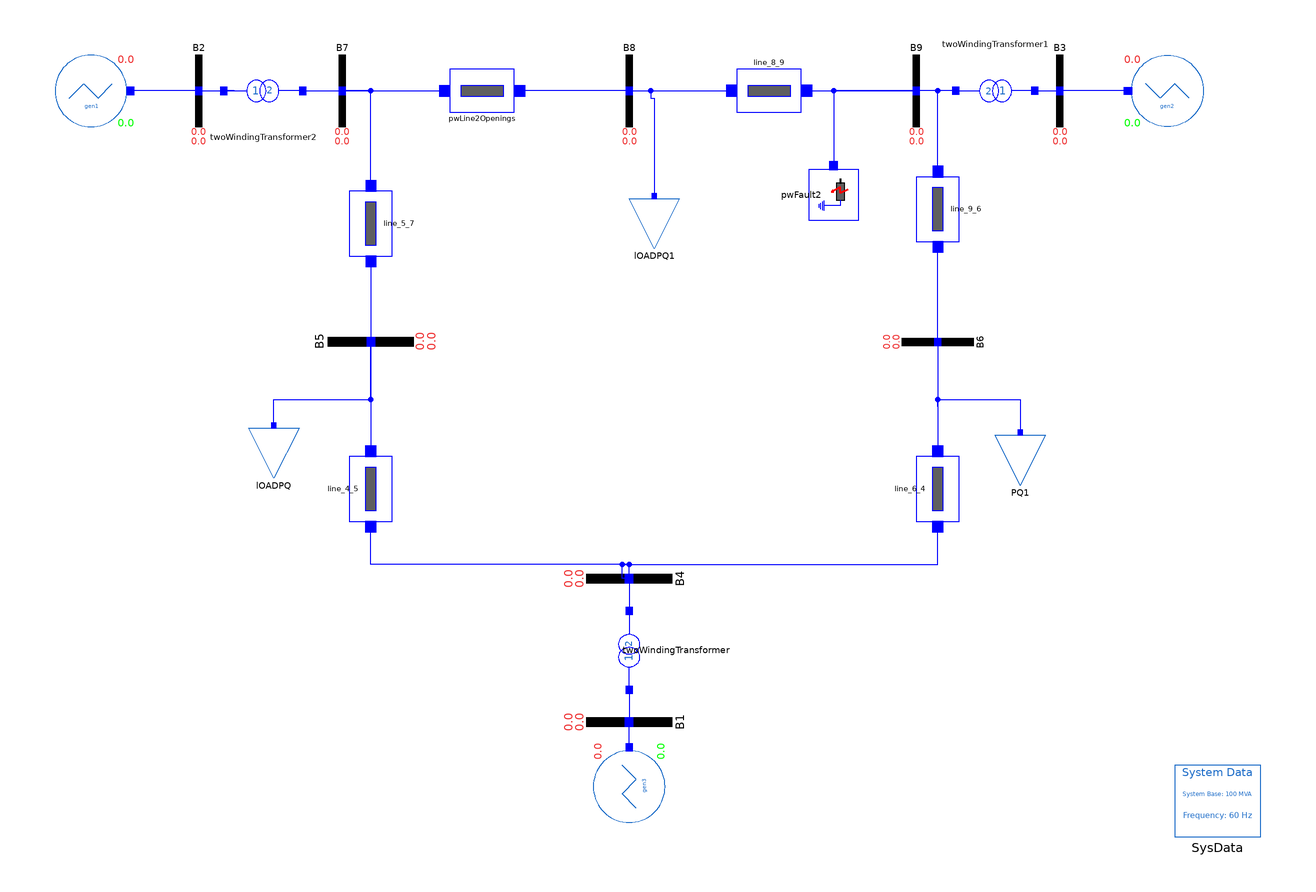

Above is the diagram view of the following Modelica model: its components placed by their Placement annotations and its connect equations drawn as lines.

model IEEE_9_Buses
  import Modelica.Constants.pi;
  iPSL.Electrical.Branches.PSAT.TwoWindingTransformer twoWindingTransformer(
    kT=16.5/230,
    x=0.0576,
    r=0,
    V_b=16.5,
    Vn=16.5) annotation (Placement(transformation(
        extent={{-10,-10},{10,10}},
        rotation=90,
        origin={0,-66})));
  iPSL.Electrical.Branches.PwLine line_6_4(
    R=0.017,
    X=0.092,
    G=0,
    B=0.079) annotation (Placement(transformation(
        extent={{-9,-6},{9,6}},
        rotation=270,
        origin={86,-21})));
  iPSL.Electrical.Branches.PwLine line_4_5(
    G=0,
    R=0.01,
    X=0.085,
    B=0.088) annotation (Placement(transformation(
        extent={{-9,-6},{9,6}},
        rotation=270,
        origin={-72,-21})));
  iPSL.Electrical.Loads.PSAT.VoltDependant lOADPQ(
    V_b=230,
    angle_0=-0.069617784448685*180/pi,
    V_0=0.995630859628167,
    Sn=100,
    P_0=1.25*SysData.S_b,
    Q_0=0.5*SysData.S_b) annotation (Placement(transformation(
        extent={{-7,-7},{7,7}},
        rotation=0,
        origin={-99,-11})));
  iPSL.Electrical.Loads.PSAT.VoltDependant PQ1(
    V_b=230,
    P_0=0.9*SysData.S_b,
    Q_0=0.3*SysData.S_b,
    angle_0=-0.064357203188830*180/pi,
    V_0=1.012654326639182,
    Sn=100) annotation (Placement(transformation(
        extent={{-7,-7},{7,7}},
        rotation=0,
        origin={109,-13})));
  iPSL.Electrical.Branches.PwLine line_9_6(
    G=0,
    R=0.039,
    X=0.170,
    B=0.179) annotation (Placement(transformation(
        extent={{-9,-6},{9,6}},
        rotation=90,
        origin={86,57})));
  iPSL.Electrical.Branches.PwLine line_5_7(
    G=0,
    R=0.032,
    X=0.161,
    B=0.153) annotation (Placement(transformation(
        extent={{-9,-6},{9,6}},
        rotation=90,
        origin={-72,53})));
  iPSL.Electrical.Branches.PwLine line_8_9(
    G=0,
    R=0.0119,
    X=0.1008,
    B=0.1045) annotation (Placement(transformation(
        extent={{-9,-6},{9,6}},
        rotation=180,
        origin={39,90})));
  iPSL.Electrical.Branches.PSAT.TwoWindingTransformer twoWindingTransformer1(
    r=0,
    kT=13.8/230,
    x=0.0586,
    V_b=13.8,
    Vn=13.8) annotation (Placement(transformation(
        extent={{-10,-10},{10,10}},
        rotation=180,
        origin={102,90})));
  iPSL.Electrical.Branches.PSAT.TwoWindingTransformer twoWindingTransformer2(
    r=0,
    kT=18/230,
    x=0.0625,
    Sn=100,
    V_b=18,
    Vn=18) annotation (Placement(transformation(
        extent={{-10,-10},{10,10}},
        rotation=0,
        origin={-102,90})));
  iPSL.Electrical.Loads.PSAT.VoltDependant lOADPQ1(
    V_b=230,
    P_0=1*SysData.S_b,
    Q_0=0.35*SysData.S_b,
    angle_0=0.012697901381466*180/pi,
    V_0=1.015882581760390,
    Sn=100) annotation (Placement(transformation(
        extent={{-7,-7},{7,7}},
        rotation=0,
        origin={7,53})));
  iPSL.Electrical.Buses.Bus B2(V_0=1.025, angle_0=0.161966652912444*180/pi) annotation (Placement(transformation(extent={{-130,80},{-110,100}})));
  iPSL.Electrical.Buses.Bus B7 annotation (Placement(transformation(extent={{-90,80},{-70,100}})));
  iPSL.Electrical.Buses.Bus B8 annotation (Placement(transformation(
        extent={{-10,-10},{10,10}},
        rotation=0,
        origin={0,90})));
  iPSL.Electrical.Buses.Bus B9 annotation (Placement(transformation(extent={{70,80},{90,100}})));
  iPSL.Electrical.Buses.Bus B3 annotation (Placement(transformation(extent={{110,80},{130,100}})));
  iPSL.Electrical.Buses.Bus B6 annotation (Placement(transformation(
        extent={{-10,-10},{10,10}},
        rotation=-90,
        origin={86,20})));
  iPSL.Electrical.Buses.Bus B5 annotation (Placement(transformation(
        extent={{-12,-12},{12,12}},
        rotation=90,
        origin={-72,20})));
  iPSL.Electrical.Buses.Bus B4 annotation (Placement(transformation(
        extent={{-12,-12},{12,12}},
        rotation=-90,
        origin={0,-46})));
  iPSL.Electrical.Buses.Bus B1(angle_0=0) annotation (Placement(transformation(
        extent={{-12,-12},{12,12}},
        rotation=-90,
        origin={0,-86})));
  Generation_Groups.Gen1 gen1(
    V_b=18,
    V_0=1.025,
    height_1=0.05,
    tstart_1=2,
    refdisturb_1=false,
    angle_0=0.161966652912444*180/pi,
    vref0=1.120103884682511,
    P_0=1.629999999999999*SysData.S_b,
    Q_0=0.066536560198189*SysData.S_b,
    vf0=1.789323314329606) annotation (Placement(transformation(extent={{-160,80},{-140,100}})));
  Generation_Groups.Gen2 gen2(
    V_b=13.8,
    V_0=1.025,
    height_2=0.05,
    tstart_2=2,
    refdisturb_2=false,
    angle_0=0.081415270775183*180/pi,
    vref0=1.097573933623472,
    P_0=0.850000000000000*SysData.S_b,
    Q_0=-0.108597088920594*SysData.S_b,
    vf0=1.402994304406186) annotation (Placement(transformation(extent={{160,80},{140,100}})));
  Generation_Groups.Gen3 gen3(
    V_0=1.040000000000000,
    angle_0=0,
    height_3=0.05,
    tstart_3=2,
    refdisturb_3=false,
    V_b=16.5,
    vref0=1.095242742681042,
    Q_0=0.270459279594234*SysData.S_b,
    vf0=1.082148046273888,
    P_0=0.716410214993680*SysData.S_b) annotation (Placement(transformation(
        extent={{-10,-10},{10,10}},
        rotation=90,
        origin={0,-104})));
  inner iPSL.Electrical.SystemBase SysData(S_b=100, fn=60) annotation (Placement(transformation(extent={{152,-118},{176,-98}})));
  iPSL.Electrical.Events.PwFault pwFault2(
    X=0.01,
    t1=3,
    t2=3.1,
    R=0.01) annotation (Placement(transformation(
        extent={{-7,-7},{7,7}},
        rotation=270,
        origin={57,61})));
  iPSL.Electrical.Branches.PwLine pwLine2Openings(
    R=0.0085,
    X=0.072,
    G=0,
    B=0.0745,
    t1=30,
    t2=35,
    opening=1) annotation (Placement(transformation(extent={{-50,84},{-32,96}})));
equation

  connect(line_5_7.n, B7.p) annotation (Line(
      points={{-72,63.5},{-72,90},{-80,90}},
      color={0,0,255},
      smooth=Smooth.None));
  connect(twoWindingTransformer1.n, B9.p) annotation (Line(
      points={{91,90},{80,90}},
      color={0,0,255},
      smooth=Smooth.None));
  connect(line_9_6.n, B9.p) annotation (Line(
      points={{86,67.5},{86,90},{80,90}},
      color={0,0,255},
      smooth=Smooth.None));
  connect(twoWindingTransformer1.p, B3.p) annotation (Line(
      points={{113,90},{120,90}},
      color={0,0,255},
      smooth=Smooth.None));
  connect(B6.p, line_9_6.p) annotation (Line(
      points={{86,20},{86,46.5}},
      color={0,0,255},
      smooth=Smooth.None));
  connect(line_5_7.p, B5.p) annotation (Line(
      points={{-72,42.5},{-72,20}},
      color={0,0,255},
      smooth=Smooth.None));
  connect(twoWindingTransformer.p, B1.p) annotation (Line(
      points={{0,-77},{0,-86}},
      color={0,0,255},
      smooth=Smooth.None));

  connect(B2.p, gen1.pwPin) annotation (Line(points={{-120,90},{-139,90}}, color={0,0,255}));
  connect(B2.p, twoWindingTransformer2.p) annotation (Line(points={{-120,90},{-110,90},{-113,90}}, color={0,0,255}));
  connect(twoWindingTransformer2.n, B7.p) annotation (Line(points={{-91,90},{-91,90},{-80,90}}, color={0,0,255}));
  connect(gen2.pwPin, B3.p) annotation (Line(points={{139,90},{129.5,90},{120,90}}, color={0,0,255}));
  connect(lOADPQ.p, B5.p) annotation (Line(points={{-99,-3.3},{-99,4},{-72,4},{-72,20}}, color={0,0,255}));
  connect(B4.p, twoWindingTransformer.n) annotation (Line(points={{0,-46},{0,-55}}, color={0,0,255}));
  connect(gen3.pwPin, B1.p) annotation (Line(points={{0,-93},{0,-86}}, color={0,0,255}));
  connect(B8.p, lOADPQ1.p) annotation (Line(points={{0,90},{6,90},{6,88},{7,88},{7,60.7}}, color={0,0,255}));
  connect(line_8_9.p, B9.p) annotation (Line(points={{49.5,90},{64,90},{80,90}}, color={0,0,255}));
  connect(B8.p, line_8_9.n) annotation (Line(points={{0,90},{14,90},{28.5,90}}, color={0,0,255}));
  connect(B5.p, line_4_5.p) annotation (Line(points={{-72,20},{-72,4},{-72,-10.5}}, color={0,0,255}));
  connect(B4.p, line_4_5.n) annotation (Line(points={{0,-46},{0,-42},{-72,-42},{-72,-31.5}}, color={0,0,255}));
  connect(B6.p, line_6_4.p) annotation (Line(points={{86,20},{86,6},{86,-10.5}}, color={0,0,255}));
  connect(B4.p, line_6_4.n) annotation (Line(points={{0,-46},{-2,-46},{-2,-42},{86,-42},{86,-31.5}}, color={0,0,255}));
  connect(B6.p, PQ1.p) annotation (Line(points={{86,20},{86,20},{86,2},{86,4},{109,4},{109,-5.3}}, color={0,0,255}));
  connect(B9.p, pwFault2.p) annotation (Line(points={{80,90},{57,90},{57,69.1667}}, color={0,0,255}));
  connect(B7.p, pwLine2Openings.p) annotation (Line(points={{-80,90},{-66,90},{-51.5,90}}, color={0,0,255}));
  connect(B8.p, pwLine2Openings.n) annotation (Line(points={{0,90},{-16,90},{-30.5,90}}, color={0,0,255}));
  annotation (
    Diagram(coordinateSystem(preserveAspectRatio=false, extent={{-180,-120},{180,120}})),
    Icon(coordinateSystem(extent={{-180,-120},{180,120}})),
    Documentation(info="<html>
<table cellspacing=\"2\" cellpadding=\"0\" border=\"0\"<tr>
<td><p>Reference</p></td>
<td><p>PSAT Manual 2.1.8</p></td>
</tr>
<tr>
<td><p>Last update</p></td>
<td><p>15/07/2015</p></td>
</tr>
<tr>
<td><p>Author</p></td>
<td><p>MAA Murad, SmarTS Lab, KTH Royal Institute of Technology</p></td>
</tr>
<tr>
<td><p>Contact</p></td>
<td><p><a href=\"mailto:luigiv@kth.se\">luigiv@kth.se</a></p></td>
</tr>
</table>
</html>"),
    experiment(
      StopTime=20,
      Interval=0.001,
      Tolerance=1e-006,
      __Dymola_fixedstepsize=0.001,
      __Dymola_Algorithm="Rkfix2"),
    __Dymola_experimentSetupOutput);
end IEEE_9_Buses;